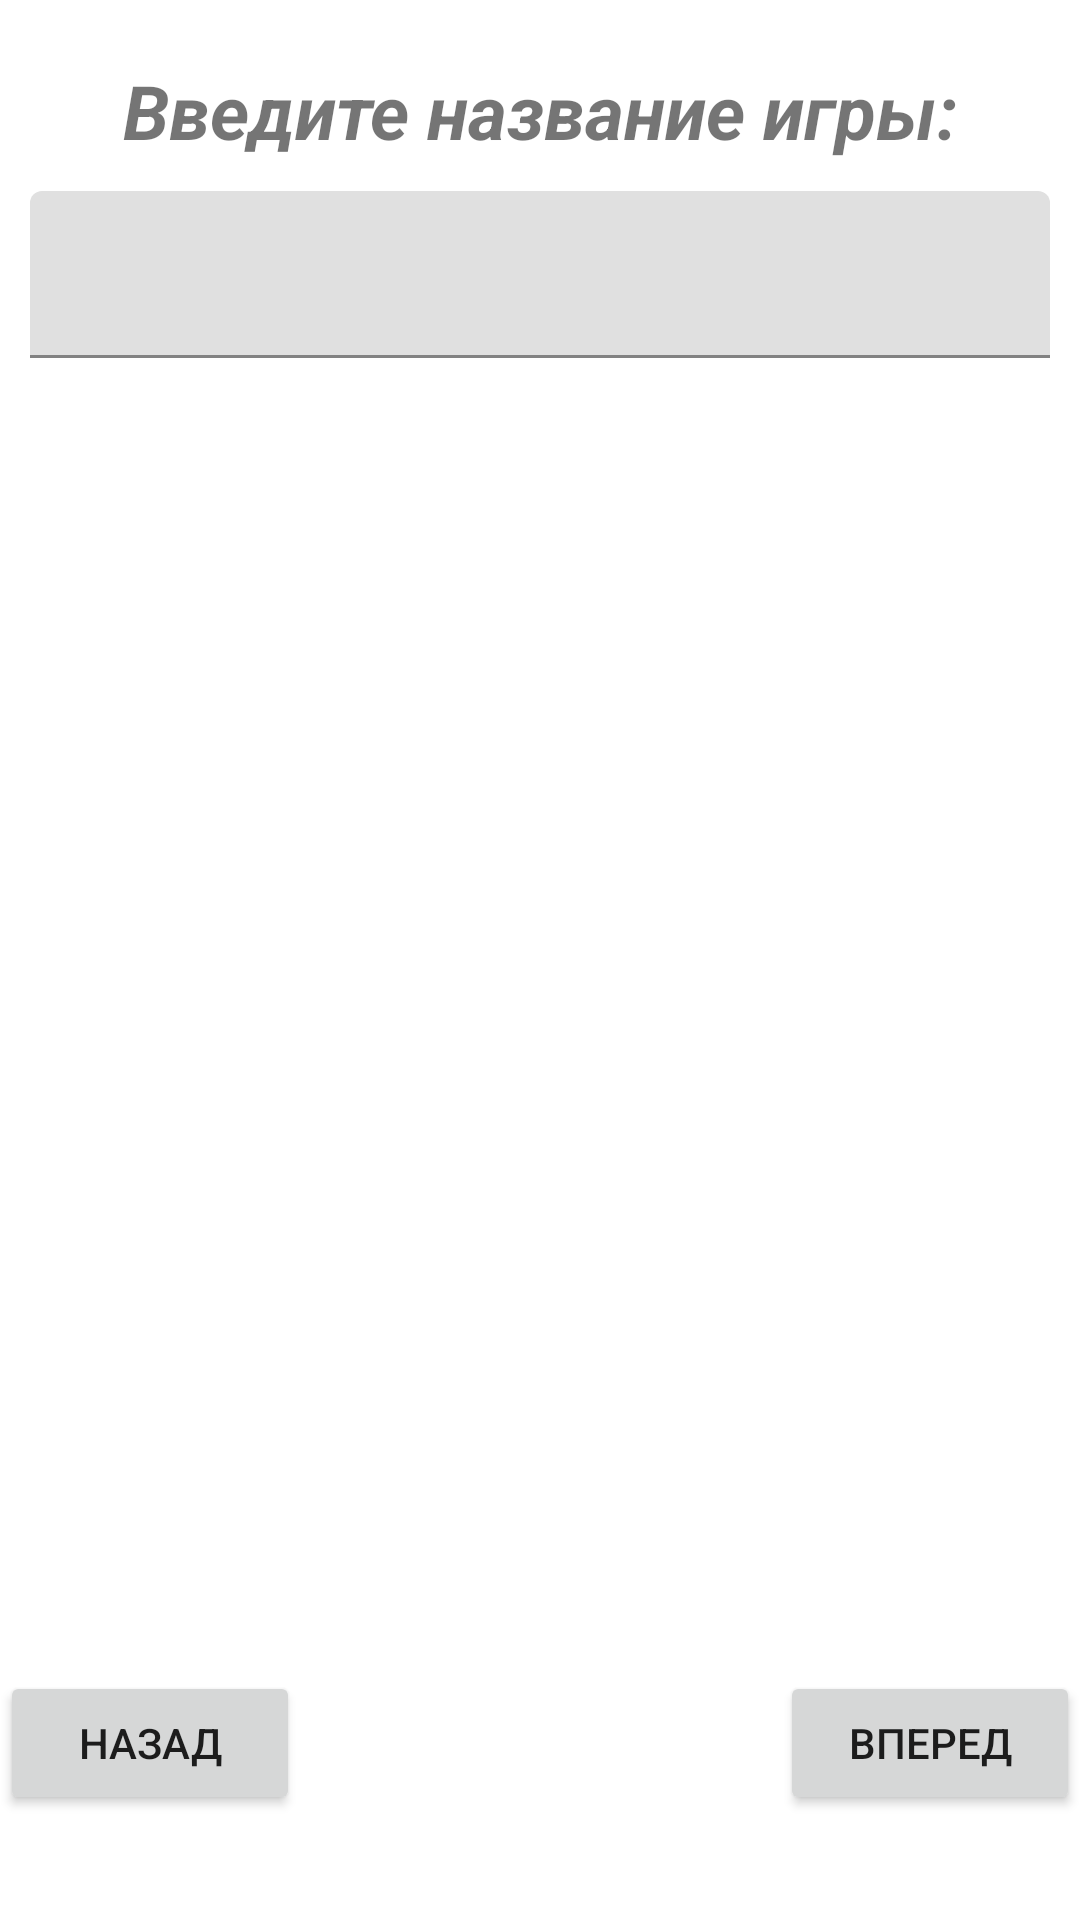

Layout XML and referenced resources for this Android screen:
<!-- AndroidManifest.xml: application theme Theme.GameAggregator -->
<!-- res/layout/activity_search.xml -->
<?xml version="1.0" encoding="utf-8"?>
<androidx.constraintlayout.widget.ConstraintLayout xmlns:android="http://schemas.android.com/apk/res/android"
    xmlns:app="http://schemas.android.com/apk/res-auto"
    xmlns:tools="http://schemas.android.com/tools"
    android:layout_width="match_parent"
    android:layout_height="match_parent">

    <RelativeLayout
        android:layout_width="match_parent"
        android:layout_height="match_parent"
        tools:layout_editor_absoluteX="209dp"
        tools:layout_editor_absoluteY="642dp">

        <LinearLayout
            android:layout_width="match_parent"
            android:layout_height="638dp"
            android:layout_alignParentStart="true"
            android:layout_alignParentTop="true"
            android:layout_alignParentEnd="true"
            android:layout_alignParentBottom="true"
            android:layout_marginStart="0dp"
            android:layout_marginBottom="93dp"
            android:orientation="vertical">

            <TextView
                android:id="@+id/sloganMain"
                android:layout_width="match_parent"
                android:layout_height="wrap_content"
                android:layout_marginTop="20dp"
                android:gravity="center"
                android:text="Введите название игры:"
                android:textSize="25sp"
                android:textStyle="bold|italic" />

            <com.google.android.material.textfield.TextInputLayout
                android:id="@+id/search_input_layout"
                android:layout_width="match_parent"
                android:layout_height="match_parent"
                android:layout_margin="5dp">

                <com.google.android.material.textfield.TextInputEditText
                    android:id="@+id/game_name_input"
                    android:layout_width="match_parent"
                    android:layout_height="wrap_content"
                    android:layout_margin="5dp"/>

            </com.google.android.material.textfield.TextInputLayout>

        </LinearLayout>

        <Button
            android:id="@+id/forward"
            android:layout_width="100dp"
            android:layout_height="wrap_content"
            android:layout_alignParentRight="true"
            android:layout_alignParentBottom="true"
            android:layout_marginBottom="35dp"
            android:text="вперед" />

        <Button
            android:id="@+id/back"
            android:layout_width="100dp"
            android:layout_height="wrap_content"
            android:layout_alignParentLeft="true"
            android:layout_alignParentBottom="true"
            android:layout_marginBottom="35dp"
            android:text="назад" />
    </RelativeLayout>

</androidx.constraintlayout.widget.ConstraintLayout>
<!-- resources referenced by this layout -->
<resources>
  <style name="Theme.GameAggregator" parent="Theme.MaterialComponents.DayNight.DarkActionBar">
          
          <item name="colorPrimary">@color/purple_500</item>
          <item name="colorPrimaryVariant">@color/purple_700</item>
          <item name="colorOnPrimary">@color/white</item>
          
          <item name="colorSecondary">@color/teal_200</item>
          <item name="colorSecondaryVariant">@color/teal_700</item>
          <item name="colorOnSecondary">@color/black</item>
          
          <item name="android:statusBarColor" tools:targetApi="l">?attr/colorPrimaryVariant</item>
          
      </style>
  <!-- not gathered from this repository: default colours our renderer supplied (Android Studio template values) -->
  <color name="purple_500">#FF6200EE</color>
  <color name="purple_700">#FF3700B3</color>
  <color name="teal_200">#FF03DAC5</color>
  <color name="teal_700">#FF018786</color>
  <color name="black">#FF000000</color>
  <color name="white">#FFFFFFFF</color>
</resources>
